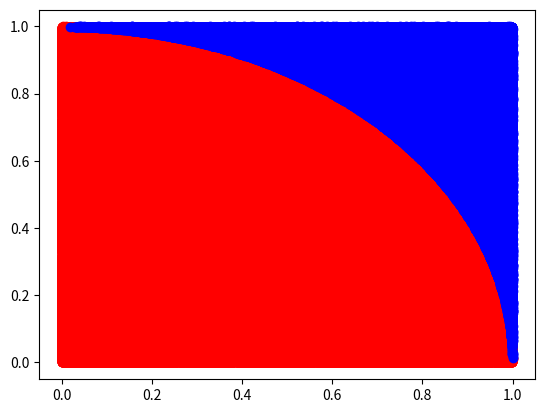

This figure's Python source:
# 4_1_mc_circle.py
import numpy as np
import matplotlib.pyplot as plt


# 퀴즈
# 몬테카를로 방식을 사용해서 원의 면적을 구하세요
cnt, n = 0, 1000000
inner, outer = [], []
for i in range(n):
    x = np.random.rand()
    y = np.random.rand()

    v = x ** 2 + y ** 2
    cnt += (v <= 1)

    if v <= 1:
        inner.append((x, y))
    else:
        outer.append((x, y))

print(4 * cnt / n)

# x, y = zip(*[(1, 2), (3, 4), (5, 6)])
# print(len(x), len(y))
# print(x, y)   # (1, 3, 5) (2, 4, 6)

# x, y = zip(*inner)
# print(x[:3])
# print(y[:3])
# print(len(x), len(y))

plt.plot(*list(zip(*inner)), 'ro')
plt.plot(*list(zip(*outer)), 'bo')
plt.show()

